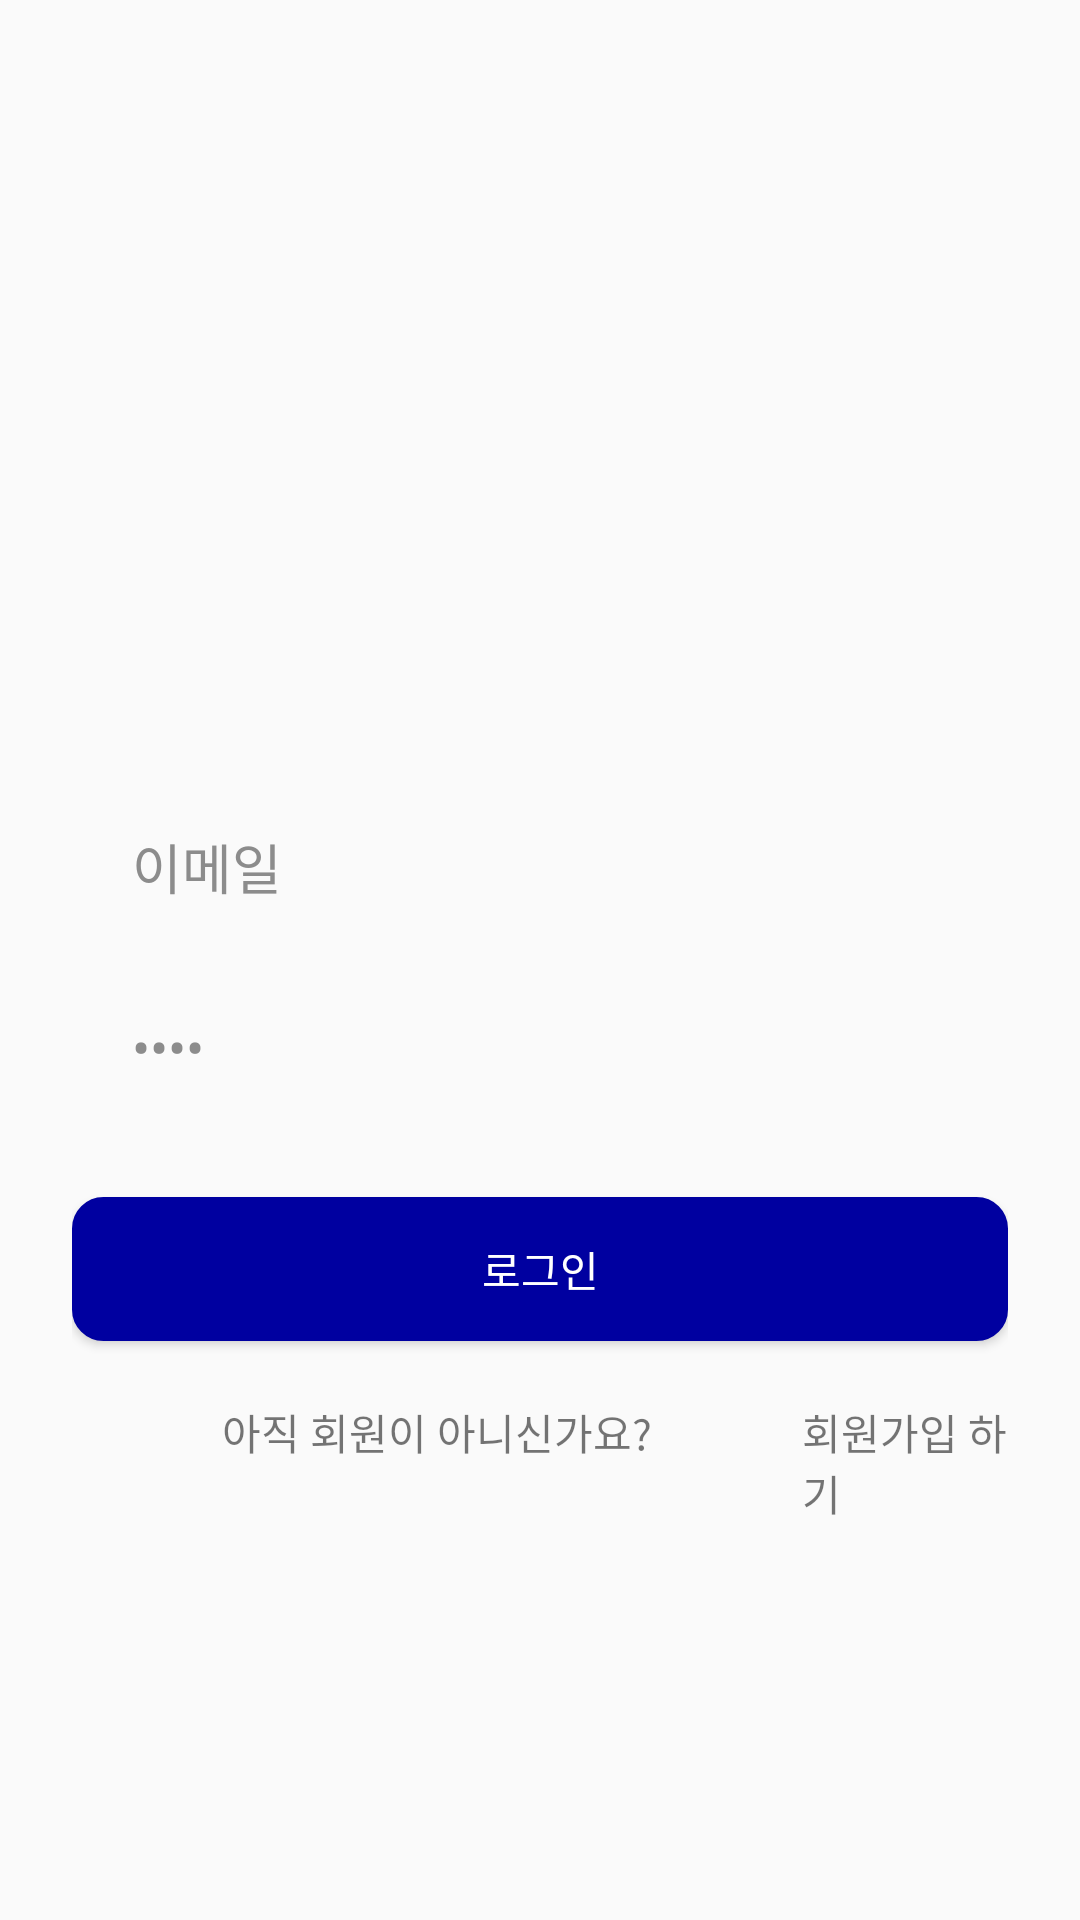

Produce the Android XML layout that renders to this screen, including the resource entries it uses.
<!-- AndroidManifest.xml: application theme AppTheme -->
<!-- res/layout/activity_login_l.xml -->
<?xml version="1.0" encoding="utf-8"?>
<LinearLayout xmlns:android="http://schemas.android.com/apk/res/android"
    xmlns:app="http://schemas.android.com/apk/res-auto"
    android:orientation="vertical" android:layout_width="match_parent"
    android:layout_height="match_parent"
    android:padding="24dp" >

    <ImageView
        android:id="@+id/imageView2"
        android:layout_width="280dp"
        android:layout_height="135dp"
        android:layout_gravity="center"
        android:layout_marginTop="70dp"
        app:srcCompat="@mipmap/pic" />

    <EditText
        android:id="@+id/editText7"
        android:layout_width="match_parent"
        android:layout_height="40dp"
        android:layout_gravity="center"
        android:layout_marginTop="40dp"
        android:textColor="@color/deepGray"
        android:background="@drawable/et_shape"
        android:paddingLeft="20dp"
        android:inputType="textEmailAddress"
        android:text="이메일" />

    <EditText
        android:id="@+id/editText8"
        android:layout_width="match_parent"
        android:layout_height="40dp"
        android:layout_gravity="center"
        android:layout_marginTop="20dp"
        android:background="@drawable/et_shape"
        android:inputType="textPassword"
        android:paddingLeft="20dp"
        android:text="비밀번호"
        android:textColor="@color/deepGray" />

    <Button
        android:id="@+id/button"
        android:layout_width="match_parent"
        android:layout_height="wrap_content"
        android:layout_marginTop="30dp"
        android:background="@drawable/btn_shape"
        android:text="로그인"
        android:textColor="@color/white" />

    <LinearLayout
        android:layout_width="match_parent"
        android:layout_height="match_parent"
        android:orientation="horizontal"
        android:layout_below="@+id/button_login"
        android:layout_centerHorizontal="true"
        android:layout_marginTop="20dp">


        <TextView
            android:id="@+id/textView5"
            android:layout_width="wrap_content"
            android:layout_height="wrap_content"
            android:layout_marginLeft="50dp"
            android:text="아직 회원이 아니신가요?" />

        <TextView
            android:id="@+id/textView6"
            android:layout_width="wrap_content"
            android:layout_height="wrap_content"
            android:layout_marginLeft="50dp"
            android:text="회원가입 하기" />
    </LinearLayout>

</LinearLayout>
<!-- resources referenced by this layout -->
<resources>
  <color name="deepGray">#8c8c8c</color>
  <color name="white">#FFFFFF</color>
  <!-- drawable btn_shape (drawable) -->
  <?xml version="1.0" encoding="utf-8"?>
  <shape xmlns:android="http://schemas.android.com/apk/res/android"
      android:shape="rectangle" >
      <solid android:color="@color/blue"/>
      <corners android:bottomRightRadius="10dp"
          android:bottomLeftRadius="10dp"
          android:topLeftRadius="10dp"
          android:topRightRadius="10dp"/>
      <stroke
          android:width="1dp"
          android:color="@color/blue" />
  </shape>
  <style name="AppTheme" parent="Theme.AppCompat.Light.DarkActionBar">
          
          <item name="colorAccent">@color/colorAccent</item>
  
          <item name="colorPrimaryDark">#A1CDE1</item>
          <item name="colorPrimary">#5DA4BE</item>
      </style>
  <color name="blue">#0000A0</color>
  <color name="colorAccent">#D81B60</color>
</resources>
